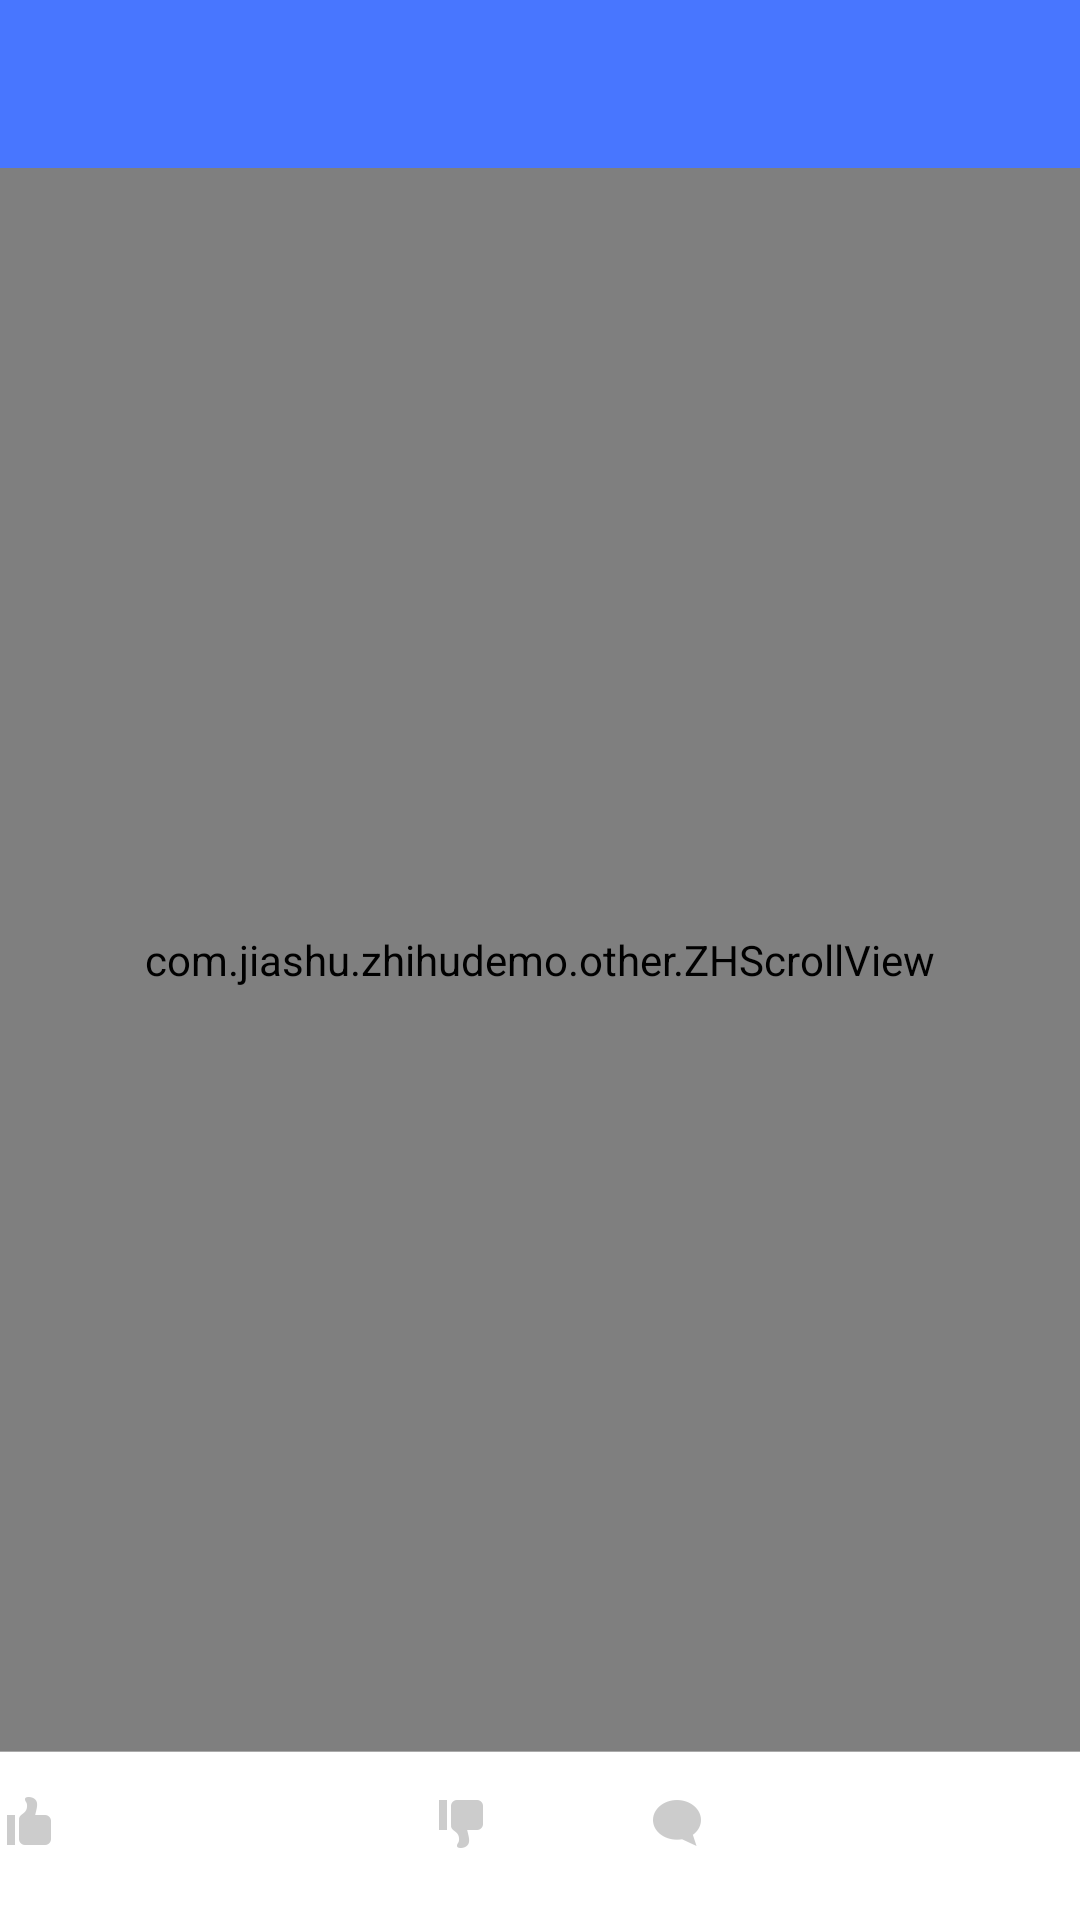

Here is an Android app screen rendered from its layout file. Give the layout XML and the strings, colors and styles it references.
<!-- AndroidManifest.xml: application theme AppTheme -->
<!-- res/layout/activity_article.xml -->
<RelativeLayout xmlns:android="http://schemas.android.com/apk/res/android"
    android:layout_width="match_parent"
    android:layout_height="match_parent">

    <com.android.volley.toolbox.NetworkImageView
        android:id="@+id/niv_title_image"
        android:layout_width="match_parent"
        android:layout_height="240dp"/>

    <com.jiashu.zhihudemo.other.ZHScrollView
        android:id="@+id/sv_content"
        android:layout_width="match_parent"
        android:layout_height="match_parent"
        android:fillViewport="true">

        <LinearLayout
            android:layout_width="match_parent"
            android:layout_height="match_parent"
            android:orientation="vertical">

            <FrameLayout
                android:layout_width="match_parent"
                android:layout_height="wrap_content">

                <View
                    android:layout_width="match_parent"
                    android:layout_height="?attr/actionBarSize" />

                <View
                    android:id="@+id/v_placeholder"
                    android:layout_width="match_parent"
                    android:layout_height="240dp" />

            </FrameLayout>

            <TextView
                android:id="@+id/tv_title"
                android:layout_width="match_parent"
                android:layout_height="wrap_content"
                android:paddingLeft="@dimen/padding_xlarge"
                android:paddingTop="@dimen/padding_small"
                android:paddingRight="@dimen/padding_xxlarge"
                android:paddingBottom="@dimen/padding_xlarge"
                android:textSize="18sp"
                android:textColor="@android:color/black"
                android:background="@android:color/white"/>

            <LinearLayout
                android:layout_width="match_parent"
                android:layout_height="wrap_content"
                android:paddingLeft="@dimen/padding_xlarge"
                android:paddingRight="@dimen/padding_xxlarge"
                android:orientation="horizontal"
                android:gravity="center_vertical"
                android:background="@android:color/white">

                <com.android.volley.toolbox.NetworkImageView
                    android:id="@+id/niv_avatar"
                    android:layout_width="20dp"
                    android:layout_height="20dp"/>

                <TextView
                    android:id="@+id/tv_author"
                    android:layout_width="wrap_content"
                    android:layout_height="wrap_content"
                    android:layout_marginLeft="@dimen/margin_tiny"/>

            </LinearLayout>

            <WebView
                android:id="@+id/wv_content"
                android:layout_width="match_parent"
                android:layout_height="wrap_content" />

        </LinearLayout>

    </com.jiashu.zhihudemo.other.ZHScrollView>

    <include
        android:id="@+id/toolbar"
        layout="@layout/toolbar"/>

    <View
        android:layout_width="match_parent"
        android:layout_height="0.3dp"
        android:layout_above="@id/ll_bottom"
        android:background="@android:color/darker_gray"/>

    <LinearLayout
        android:id="@+id/ll_bottom"
        android:layout_width="match_parent"
        android:layout_height="?attr/actionBarSize"
        android:layout_alignParentBottom="true"
        android:orientation="horizontal"
        android:padding="@dimen/padding_xlarge"
        android:background="@android:color/white">

        <ToggleButton
            android:id="@+id/tbtn_vote_up"
            android:layout_width="0dp"
            android:layout_height="wrap_content"
            android:layout_weight="2"
            android:drawableLeft="@drawable/ic_btn_voteuped"
            android:background="@android:color/transparent"/>

        <ToggleButton
            android:id="@+id/tbtn_vote_down"
            android:layout_width="0dp"
            android:layout_height="wrap_content"
            android:layout_weight="1"
            android:drawableLeft="@drawable/ic_btn_votedowned"
            android:textOff=" "
            android:textOn=" "
            android:background="@android:color/transparent"/>

        <ToggleButton
            android:id="@+id/tbtn_comment"
            android:layout_width="0dp"
            android:layout_height="wrap_content"
            android:layout_weight="2"
            android:drawableLeft="@drawable/ic_comment"
            android:background="@android:color/transparent"/>

    </LinearLayout>

</RelativeLayout>
<!-- res/layout/toolbar.xml (included above) -->
<?xml version="1.0" encoding="utf-8"?>
<android.support.v7.widget.Toolbar
    xmlns:android="http://schemas.android.com/apk/res/android"
    xmlns:app="http://schemas.android.com/apk/res-auto"
    android:layout_width="match_parent"
    android:layout_height="wrap_content"
    android:minHeight="?attr/actionBarSize"
    android:background="?attr/colorPrimary"
    app:popupTheme="@style/ThemeOverlay.AppCompat.Light"
    app:theme="@style/ThemeOverlay.AppCompat.ActionBar"
    />
<!-- resources referenced by this layout -->
<resources>
  <dimen name="margin_tiny">5.0dp</dimen>
  <dimen name="padding_small">8dp</dimen>
  <!-- drawable ic_btn_votedowned (drawable) -->
  <?xml version="1.0" encoding="utf-8"?>
  <selector xmlns:android="http://schemas.android.com/apk/res/android">
  
      <item android:state_pressed="true"
          android:drawable="@drawable/ic_vote_down_checked"/>
  
      <item android:drawable="@drawable/ic_vote_down_normal" />
  
  </selector>
  <!-- drawable ic_btn_voteuped (drawable) -->
  <?xml version="1.0" encoding="utf-8"?>
  <selector xmlns:android="http://schemas.android.com/apk/res/android">
  
      <item android:state_pressed="true"
          android:drawable="@drawable/ic_vote_checked"/>
  
      <item android:drawable="@drawable/ic_vote_normal" />
  
  </selector>
  <!-- drawable ic_comment: png bitmap (drawable-xhdpi, 693 bytes) -->
  <style name="AppTheme" parent="@style/AppBaseTheme">
          
      </style>
  <!-- drawable ic_vote_down_checked: png bitmap (drawable-xhdpi, 453 bytes) -->
  <!-- drawable ic_vote_down_normal: png bitmap (drawable-xhdpi, 452 bytes) -->
  <!-- drawable ic_vote_checked: png bitmap (drawable-xhdpi, 450 bytes) -->
  <!-- drawable ic_vote_normal: png bitmap (drawable-xhdpi, 447 bytes) -->
  <style name="AppBaseTheme" parent="Theme.AppCompat.Light.NoActionBar">
          
          <item name="colorPrimary">#4876FF</item>
          
          <item name="colorPrimaryDark">#3A5FCD</item>
          
          <item name="android:windowBackground">@android:color/white</item>
          
          <item name="android:textColorPrimary">@android:color/white</item>
          
          <item name="actionMenuTextColor">@android:color/white</item>
      </style>
</resources>
